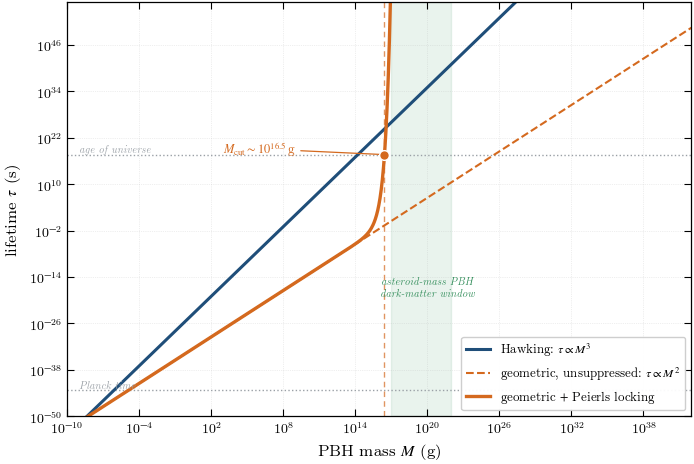
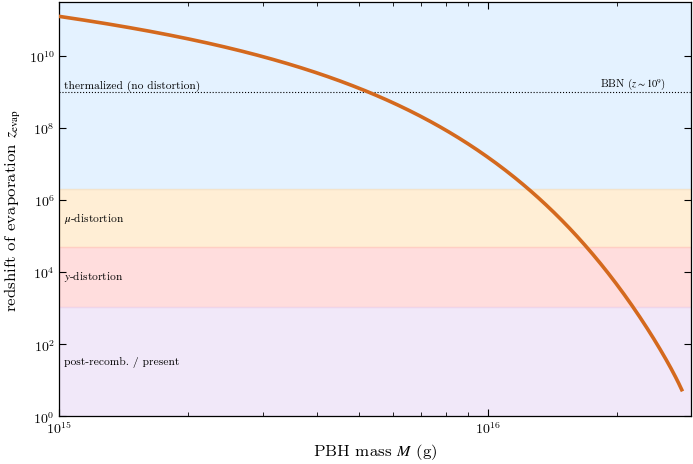
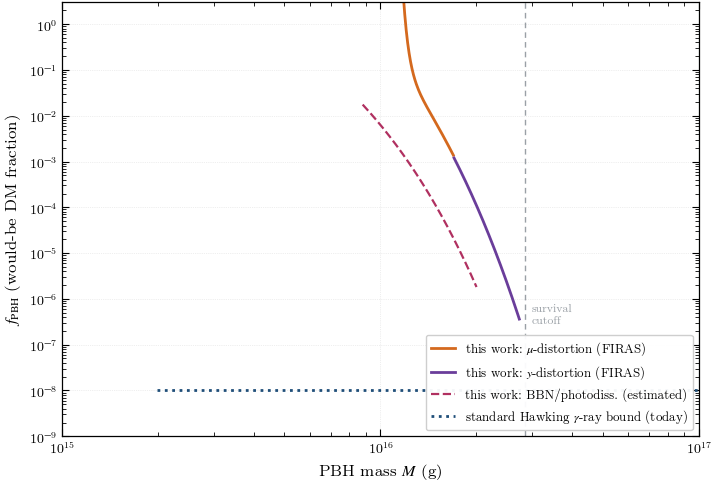

The script that saved these images, in order:
#!/usr/bin/env python3
"""
compute_pbh.py  --  Computations and figures for the geometric-evaporation PBH paper.

Revised build:
  * Lifetime coefficient written through the curvature-flow mobility M = alpha*c*L0
    (alpha = 1/2 reproduces tau = (2/sqrt(ln2)) t_P (M/m_P)^2). No surface-tension
    energy budget is invoked.
  * Survival cutoff reported as the scaling law M_cut ~ 1e16.5 (L_corr / 1 fm) g,
    with the underlying R_H(M_cut) ~ const * L_corr made explicit.
All manuscript numbers are produced here. Pure numpy/scipy/matplotlib.
"""
import numpy as np
import matplotlib
matplotlib.use("Agg")
import matplotlib.pyplot as plt
import matplotlib.font_manager as fm
from scipy.optimize import brentq

# ---- register Latin Modern so figures match the LaTeX body font ----
_LM = [
    "/usr/share/texmf/fonts/opentype/public/lm/lmroman10-regular.otf",
    "/usr/share/texmf/fonts/opentype/public/lm/lmroman10-bold.otf",
    "/usr/share/texmf/fonts/opentype/public/lm/lmroman10-italic.otf",
    "/usr/share/texmf/fonts/opentype/public/lm/lmroman10-bolditalic.otf",
]
for _p in _LM:
    try:
        fm.fontManager.addfont(_p)
    except Exception:
        pass

plt.rcParams.update({
    "font.family": "serif",
    "font.serif": ["Latin Modern Roman", "STIXGeneral", "DejaVu Serif"],
    "mathtext.fontset": "stix",
    "font.size": 11,
    "axes.titlesize": 11,
    "axes.labelsize": 11.5,
    "xtick.labelsize": 9.5,
    "ytick.labelsize": 9.5,
    "legend.fontsize": 8.8,
    "axes.linewidth": 0.9,
    "xtick.direction": "in", "ytick.direction": "in",
    "xtick.minor.visible": True, "ytick.minor.visible": True,
    "xtick.top": True, "ytick.right": True,
    "xtick.major.size": 5, "ytick.major.size": 5,
    "xtick.minor.size": 2.8, "ytick.minor.size": 2.8,
    "lines.linewidth": 2.0,
    "figure.dpi": 150,
    "savefig.dpi": 600,
    "savefig.bbox": "tight", "savefig.pad_inches": 0.03,
    "pdf.fonttype": 42,
})

# ---------------- constants (SI) ----------------
c = 2.998e8; hbar = 1.055e-34; G = 6.674e-11; kB = 1.381e-23
lP = np.sqrt(hbar*G/c**3); mP = np.sqrt(hbar*c/G); tP = lP/c
ln2 = np.log(2)
L0 = np.sqrt(4*ln2)*lP                 # bond length 1.665 lP
Lcorr = 1e-15                          # QCD correlation length, 1 fm (fiducial)
alpha = 0.5                            # curvature-flow O(1) coefficient
age = 13.8e9*365.25*86400             # s

# cosmology
hub = 0.674
Omega_dm = 0.264
Omega_g = 2.473e-5/hub**2
dm_over_g = Omega_dm/Omega_g          # ~4850
T0_eV = 2.348e-4
z_dc = 1.98e6
z_muy = 5e4
mu_FIRAS = 9e-5; y_FIRAS = 1.5e-5
fEM = 0.5

# ---------------- geometric channel ----------------
def RH(M): return 2*G*M/c**2
def tau_geo(M): return (1.0/(alpha*np.sqrt(ln2)))*tP*(M/mP)**2
def tau_eff(M, Lc=Lcorr):
    x = RH(M)/Lc
    return np.inf if x > 700 else tau_geo(M)*np.exp(x)
def tau_hawk(M): return 5120*np.pi*G**2*M**3/(hbar*c**4)

Mcut_logg = brentq(lambda lg: (np.log(tau_eff(10**lg/1000))-np.log(age))
                   if RH(10**lg/1000)/Lcorr < 700 else 50.0, 15, 18)
Mcut_g = 10**Mcut_logg

# ---------------- evaporation epoch ----------------
def T_inj_eV(t): return 1.0e6*t**-0.5
def z_inj(t): return T_inj_eV(t)/T0_eV - 1.0
def mass_evap_at(t): return 10**brentq(lambda lg: np.log(tau_eff(10**lg/1000))-np.log(t), 14, 17)

t_BBN_start, t_BBN_end = 1.0, 3e2
t_pdiss_on = 1e4
t_mu_lo = 2.4*(z_dc*T0_eV/1e6)**-2
M_preBBN = mass_evap_at(t_BBN_start)
M_BBNend = mass_evap_at(t_BBN_end)
M_pdiss  = mass_evap_at(t_pdiss_on)
M_zdc    = mass_evap_at(t_mu_lo)
def t_at_z(z): return 2.4*((1+z)*T0_eV/1e6)**-2
M_muy    = mass_evap_at(t_at_z(z_muy))
M_recomb = mass_evap_at(t_at_z(1100))

print("="*70)
print("GEOMETRIC CHANNEL  (alpha = %.2f)" % alpha)
print(f"  L_0 = {L0/lP:.3f} lP ; tau coeff 1/(alpha sqrt ln2) = {1/(alpha*np.sqrt(ln2)):.3f}")
print(f"  survival cutoff M_cut = 10^{Mcut_logg:.2f} g (R_H={RH(Mcut_g)*1e15:.0f} fm = {RH(Mcut_g)/Lcorr:.0f} L_corr)")
print("EPOCH BOUNDARIES (mass that evaporates at each epoch edge):")
print(f"  BBN onset  (t=1s)      : {M_preBBN:.2e} g")
print(f"  BBN end    (t=300s)    : {M_BBNend:.2e} g")
print(f"  photodiss. onset (1e4s): {M_pdiss:.2e} g")
print(f"  thermaliz. edge z_dc   : {M_zdc:.2e} g")
print(f"  mu/y boundary z=5e4    : {M_muy:.2e} g")
print(f"  recombination z=1100   : {M_recomb:.2e} g")

print("\nSURVIVAL-CUTOFF SCALING WITH L_corr:")
def Mcut_of_Lcorr(Lc):
    return brentq(lambda lg:(np.log(tau_eff(10**lg/1000, Lc))-np.log(age))
                  if RH(10**lg/1000)/Lc < 700 else 50.0, 14, 19)
for Lc in [0.1e-15, 0.3e-15, 1e-15, 3e-15, 10e-15]:
    lg = Mcut_of_Lcorr(Lc)
    print(f"  L_corr={Lc*1e15:5.1f} fm  ->  M_cut = 10^{lg:.2f} g   (R_H = {RH(10**lg/1000)/Lc:.0f} L_corr)")

def N_area(M): return 4*np.pi*RH(M)**2/L0**2
def kTH(M): return kB*(hbar*c**3/(8*np.pi*G*M*kB))
print("\nENERGY CLOSURE (thermal): N_severed * kT_H / (M c^2):")
for Mg in [1e15, 1e16]:
    M = Mg/1000
    print(f"  M={Mg:.0e} g : {N_area(M)*kTH(M)/(M*c**2):.4f}   (= 1/(2 ln2) = {1/(2*ln2):.4f})")

def dE_over_Egamma(M, fPBH):
    z = z_inj(tau_eff(M))
    return fEM*fPBH*dm_over_g/(1+z), z
def J_bb(z): return np.exp(-(z/z_dc)**2.5)
def mu_dist(M, fPBH):
    r, z = dE_over_Egamma(M, fPBH)
    if z < z_muy: return 0.0, z
    return 1.4*r*J_bb(z), z
def y_dist(M, fPBH):
    r, z = dE_over_Egamma(M, fPBH)
    if z >= z_muy: return 0.0, z
    return 0.25*r, z
def fmax_mu(M):
    m1, z = mu_dist(M, 1.0); return (mu_FIRAS/m1) if m1 > 0 else np.inf
def fmax_y(M):
    y1, z = y_dist(M, 1.0); return (y_FIRAS/y1) if y1 > 0 else np.inf
def fmax_pdiss(M):
    r, z = dE_over_Egamma(M, 1.0)
    t = tau_eff(M)
    if not (t_pdiss_on < t < 1e12): return np.inf
    return 1e-6/r

print("\nDISTORTION BOUNDS (f_PBH max), fEM=0.5:")
print(f"{'M(g)':>9} | {'z_inj':>9} | {'mu(f=1)':>9} | {'y(f=1)':>9} | {'f_max':>9} | channel")
for Mg in [5e15, 8e15, 1e16, 1.3e16, 1.5e16, 1.8e16, 2.0e16, 2.3e16, 2.5e16, 2.9e16]:
    Mk = Mg/1000
    m1, z = mu_dist(Mk, 1.0); y1, _ = y_dist(Mk, 1.0)
    fm = fmax_mu(Mk); fy = fmax_y(Mk); fp = fmax_pdiss(Mk)
    best = min(fm, fy, fp)
    ch = "mu" if best == fm else ("y" if best == fy else "pdiss")
    print(f"{Mg:>9.1e} | {z:>9.1e} | {m1:>9.2e} | {y1:>9.2e} | {best:>9.2e} | {ch}")

print("\nHawking present-day gamma-ray bound on 1e16-1e17 g: f_PBH <~ 1e-8 (literature)")
print("=> geometric channel relaxes this to f_PBH <~ 1e-4..1e-2 across most of the band")

# =====================================================================
#  FIGURES
# =====================================================================
C_HAWK = "#1f4e79"; C_GEO = "#d4691e"; GREY = "#9aa0a6"; DM = "#2e8b57"; PUR = "#6a3d9a"

# ---- FIG 1 ----
Mg = np.logspace(-10, 42, 1600); Mk = Mg/1000
fig, ax = plt.subplots(figsize=(7.2, 4.9))
ax.axvspan(1e17, 1e22, color=DM, alpha=0.10, zorder=0)
ax.text(10**20, 1e-19, "asteroid-mass PBH\ndark-matter window", color=DM, ha="center",
        fontsize=8, style="italic")
ax.axhline(age, color=GREY, ls=":", lw=1)
ax.text(1e-9, age*3, "age of universe", color=GREY, fontsize=8, style="italic")
ax.axhline(tP, color=GREY, ls=":", lw=1)
ax.text(1e-9, tP*3, "Planck time", color=GREY, fontsize=8, style="italic")
ax.axvline(Mcut_g, color=C_GEO, ls=(0, (4, 3)), lw=1, alpha=0.7)
ax.plot(Mg, tau_hawk(Mk), color=C_HAWK, lw=2.2, label=r"Hawking: $\tau\propto M^{3}$")
ax.plot(Mg, tau_geo(Mk), color=C_GEO, lw=1.5, ls="--",
        label=r"geometric, unsuppressed: $\tau\propto M^{2}$")
ax.plot(Mg, [tau_eff(m) for m in Mk], color=C_GEO, lw=2.4,
        label=r"geometric $+$ Peierls locking")
ax.plot([Mcut_g], [age], "o", color=C_GEO, ms=7, mec="white", zorder=6)
ax.annotate(r"$M_{\rm cut}\sim10^{16.5}\,$g", xy=(Mcut_g, age), xytext=(10**6, 1e18),
            color=C_GEO, fontsize=9, ha="center",
            arrowprops=dict(arrowstyle="-", color=C_GEO, lw=.9))
ax.set_xscale("log"); ax.set_yscale("log")
ax.set_xlim(1e-10, 1e42); ax.set_ylim(1e-50, 1e57)
ax.set_xlabel(r"PBH mass $M$ (g)"); ax.set_ylabel(r"lifetime $\tau$ (s)")
ax.grid(True, which="major", ls=":", lw=0.5, alpha=0.4, zorder=0)
ax.legend(loc="lower right", frameon=True, framealpha=0.95, edgecolor="0.8")
plt.tight_layout(); plt.savefig("fig1_lifetime.pdf"); plt.close()

# ---- FIG 2 ----
fig, ax = plt.subplots(figsize=(7.2, 4.9))
Mb = np.logspace(15, np.log10(Mcut_g), 400); zb = []
for m in Mb:
    t = tau_eff(m/1000); zb.append(max(z_inj(t), 1e-2))
bands = [(z_dc, 1e12, "#cfe8ff", "thermalized (no distortion)"),
         (z_muy, z_dc, "#ffe0b3", r"$\mu$-distortion"),
         (1100, z_muy, "#ffc2c2", r"$y$-distortion"),
         (1, 1100, "#e6d6f5", "post-recomb. / present")]
for zlo, zhi, col, lab in bands:
    ax.axhspan(zlo, zhi, color=col, alpha=0.55, zorder=0)
    ax.text(1.03e15, np.sqrt(zlo*zhi), lab, fontsize=7.8, va="center")
ax.axhline(1e9, color="k", ls=":", lw=0.8)
ax.text(2.6e16, 1.3e9, r"BBN ($z\sim10^{9}$)", fontsize=7.5, ha="right")
ax.plot(Mb, zb, color=C_GEO, lw=2.6, zorder=5)
ax.set_xscale("log"); ax.set_yscale("log")
ax.set_xlim(1e15, Mcut_g*1.05); ax.set_ylim(1, 3e11)
ax.set_xlabel(r"PBH mass $M$ (g)")
ax.set_ylabel(r"redshift of evaporation $z_{\rm evap}$")
plt.tight_layout(); plt.savefig("fig2_epochs.pdf"); plt.close()

# ---- FIG 3 ----
fig, ax = plt.subplots(figsize=(7.4, 5.1))
Mc = np.logspace(15.3, np.log10(Mcut_g)*0.999, 500)
fmu = [fmax_mu(m/1000) for m in Mc]
fy = [fmax_y(m/1000) for m in Mc]
fp = [fmax_pdiss(m/1000) for m in Mc]
ax.plot(Mc, fmu, color=C_GEO, lw=2.0, label=r"this work: $\mu$-distortion (FIRAS)")
ax.plot(Mc, fy, color=PUR, lw=2.0, label=r"this work: $y$-distortion (FIRAS)")
ax.plot(Mc, fp, color="#b03060", lw=1.6, ls="--",
        label=r"this work: BBN/photodiss. (estimated)")
Mh = np.logspace(15.3, 17.5, 200)
ax.plot(Mh, np.full_like(Mh, 1e-8), color=C_HAWK, lw=2.0, ls=":",
        label=r"standard Hawking $\gamma$-ray bound (today)")
ax.axvline(Mcut_g, color=GREY, ls=(0, (4, 3)), lw=1)
ax.text(Mcut_g*1.05, 3e-7, "survival\ncutoff", color=GREY, fontsize=8)
ax.axvspan(1e17, 9e17, color=DM, alpha=0.08)
ax.set_xscale("log"); ax.set_yscale("log")
ax.set_xlim(1e15, 1e17); ax.set_ylim(1e-9, 3)
ax.set_xlabel(r"PBH mass $M$ (g)")
ax.set_ylabel(r"$f_{\rm PBH}$ (would-be DM fraction)")
ax.grid(True, which="major", ls=":", lw=0.5, alpha=0.4, zorder=0)
ax.legend(loc="lower right", frameon=True, framealpha=0.95, edgecolor="0.8")
plt.tight_layout(); plt.savefig("fig3_constraints.pdf"); plt.close()

print("\nwrote fig1_lifetime.pdf, fig2_epochs.pdf, fig3_constraints.pdf")
